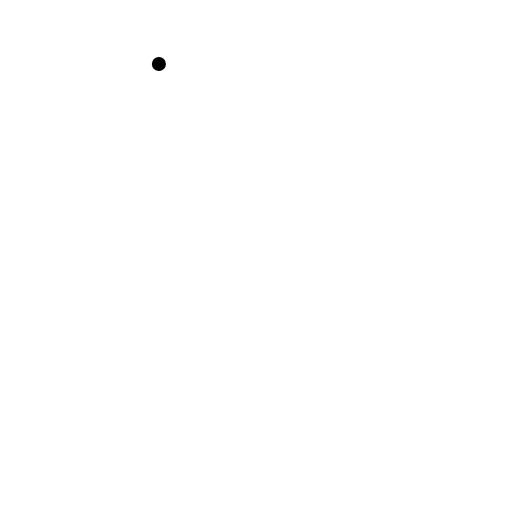
t = 0.00 s
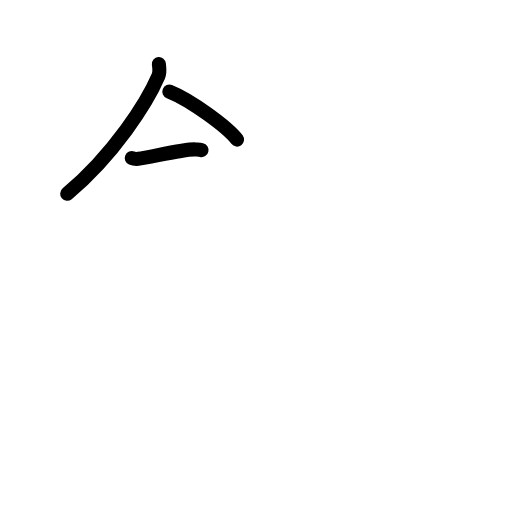
t = 2.75 s
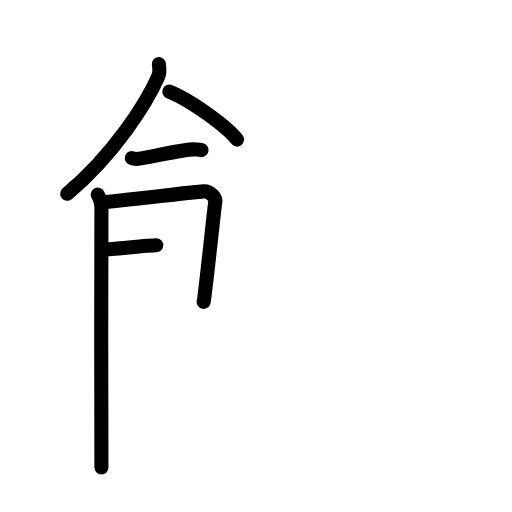
t = 5.50 s
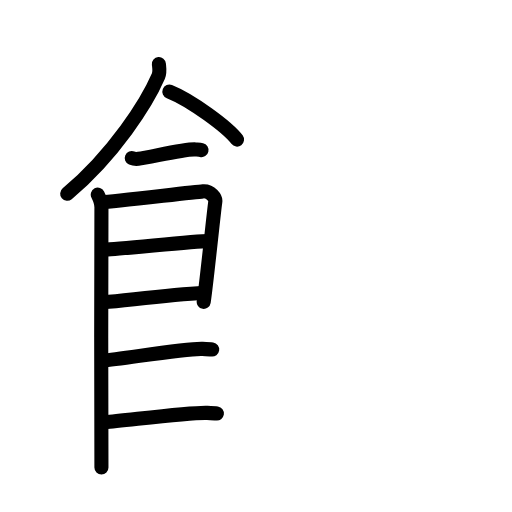
t = 8.50 s
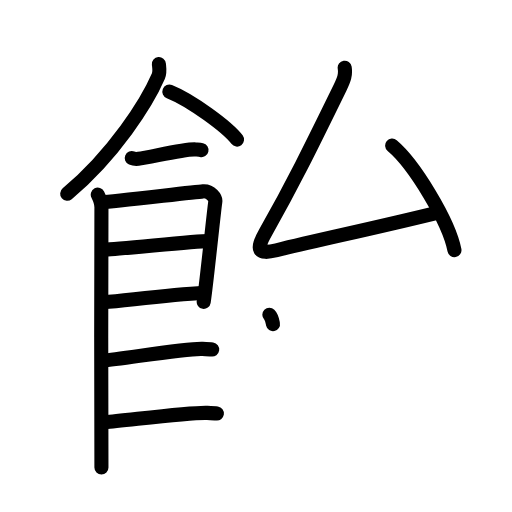
t = 11.17 s
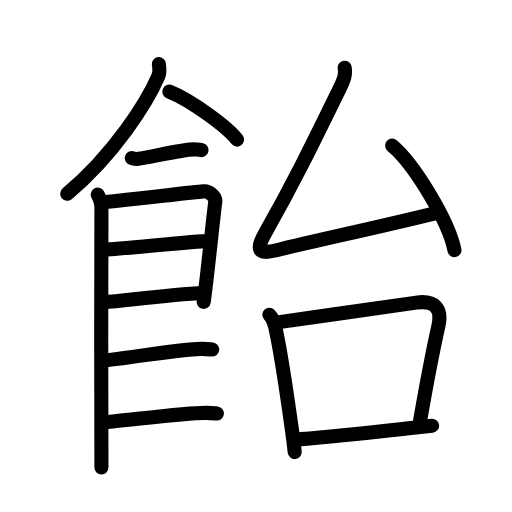
t = 14.00 s

The animated SVG that drew these frames (rendered in a browser with its animation timeline set to each time). Animation: 35 SMIL elements (animate=35); one cycle of 14.00 s.

<?xml version="1.0" encoding="UTF-8"?>
<!--
AniKanjiVG is licensed by CC-BY-SA Paul C. Sommerhoff (https://bitbucket.org/sommerhoff/anikanjivg).
AniKanjiVG uses KanjiVG which is licensed by CC-BY-SA Ulrich Apel (http://kanjivg.tagaini.net).
See also http://creativecommons.org/licenses/by-sa/3.0/
-->
<svg xmlns:kvg='http://kanjivg.tagaini.net' xmlns='http://www.w3.org/2000/svg' width='109' height='109' viewBox='0 0 109 109' style='fill:none;stroke:#000000;stroke-width:3;stroke-linecap:round;stroke-linejoin:round;' id="kvg:kanji_098f4"><g id="kvg:098f4" kvg:element="飴"><g id="kvg:098f4-g1" kvg:element="飠" kvg:original="食" kvg:position="left" kvg:radical="general"><path id="kvg:098f4-s1" kvg:type="㇒" d="M 33.825625,13.64 c 0.06,0.64 0.27,1.71 -0.11,2.57 -2.44,5.65 -9.46,16.71 -19.41,25.04"><animate attributeName="d" begin="0.0s" dur="1.0s" from="M 33.825625,13.64 C 33.825625,13.64 , 33.825625,13.64 , 33.825625,13.64 " to="M 33.825625,13.64 c 0.06,0.64 0.27,1.71 -0.11,2.57 -2.44,5.65 -9.46,16.71 -19.41,25.04" />
</path>
<path id="kvg:098f4-s2" kvg:type="㇔/㇏" d="M 36.06,19.5 c 4.52,1.8 12.36125,7.523542 14.399583,10.22"><animate attributeName="d" begin="1.0s" dur="1.0s" from="M 36.06,19.5 C 36.06,19.5 , 36.06,19.5 , 36.06,19.5 " to="M 36.06,19.5 c 4.52,1.8 12.36125,7.523542 14.399583,10.22" />
<animate attributeName="d" begin="0s" dur="1.0s" from="M-100,-100" to="M-100,-100" />
</path>
<path id="kvg:098f4-s3" kvg:type="㇐" d="M 28.044792,33.66 c 0.36,0.15 1.02,0.19 1.39,0.15 2.3,-0.25 9.959583,-2.17 12.189583,-2 0.6,0.05 0.96,0.07 1.27,0.14"><animate attributeName="d" begin="2.0s" dur="1.0s" from="M 28.044792,33.66 C 28.044792,33.66 , 28.044792,33.66 , 28.044792,33.66 " to="M 28.044792,33.66 c 0.36,0.15 1.02,0.19 1.39,0.15 2.3,-0.25 9.959583,-2.17 12.189583,-2 0.6,0.05 0.96,0.07 1.27,0.14" />
<animate attributeName="d" begin="0s" dur="2.0s" from="M-100,-100" to="M-100,-100" />
</path>
<path id="kvg:098f4-s4" kvg:type="㇑" d="M 20.814792,41.44 c 0.39,0.78 0.78,1.66 0.78,2.7 0,1.04 -0.13,54.33 0,55.37"><animate attributeName="d" begin="3.0s" dur="1.0s" from="M 20.814792,41.44 C 20.814792,41.44 , 20.814792,41.44 , 20.814792,41.44 " to="M 20.814792,41.44 c 0.39,0.78 0.78,1.66 0.78,2.7 0,1.04 -0.13,54.33 0,55.37" />
<animate attributeName="d" begin="0s" dur="3.0s" from="M-100,-100" to="M-100,-100" />
</path>
<path id="kvg:098f4-s5" kvg:type="㇕" d="M 21.734792,43.05 c 2.2,-0.13 19.479583,-2.15 21.479583,-2.31 1.67,-0.13 2.75,1.44 2.62,2.2 -0.26,1.56 -1.92,17.89 -2.47,21.33"><animate attributeName="d" begin="4.0s" dur="1.0s" from="M 21.734792,43.05 C 21.734792,43.05 , 21.734792,43.05 , 21.734792,43.05 " to="M 21.734792,43.05 c 2.2,-0.13 19.479583,-2.15 21.479583,-2.31 1.67,-0.13 2.75,1.44 2.62,2.2 -0.26,1.56 -1.92,17.89 -2.47,21.33" />
<animate attributeName="d" begin="0s" dur="4.0s" from="M-100,-100" to="M-100,-100" />
</path>
<path id="kvg:098f4-s6" kvg:type="㇐a" d="M 22.124792,53.12 c 2.98,0 18.919583,-1.79 22.289583,-1.79"><animate attributeName="d" begin="5.0s" dur="1.0s" from="M 22.124792,53.12 C 22.124792,53.12 , 22.124792,53.12 , 22.124792,53.12 " to="M 22.124792,53.12 c 2.98,0 18.919583,-1.79 22.289583,-1.79" />
<animate attributeName="d" begin="0s" dur="5.0s" from="M-100,-100" to="M-100,-100" />
</path>
<path id="kvg:098f4-s7" kvg:type="㇐a" d="M 21.994792,64.36 c 6.07,-0.56 13.919583,-1.54 21.469583,-2.02"><animate attributeName="d" begin="6.0s" dur="1.0s" from="M 21.994792,64.36 C 21.994792,64.36 , 21.994792,64.36 , 21.994792,64.36 " to="M 21.994792,64.36 c 6.07,-0.56 13.919583,-1.54 21.469583,-2.02" />
<animate attributeName="d" begin="0s" dur="6.0s" from="M-100,-100" to="M-100,-100" />
</path>
<path id="kvg:098f4-s8" kvg:type="㇐c" d="M 21.934792,76.75 c 3.73,-0.25 17.569583,-2.64 21.189583,-2.47 0.97,0.04 1.56,0.07 2.05,0.14"><animate attributeName="d" begin="7.0s" dur="1.0s" from="M 21.934792,76.75 C 21.934792,76.75 , 21.934792,76.75 , 21.934792,76.75 " to="M 21.934792,76.75 c 3.73,-0.25 17.569583,-2.64 21.189583,-2.47 0.97,0.04 1.56,0.07 2.05,0.14" />
<animate attributeName="d" begin="0s" dur="7.0s" from="M-100,-100" to="M-100,-100" />
</path>
<path id="kvg:098f4-s9" kvg:type="㇐c" d="M 22.434792,89.88 c 3.73,-0.25 18.069583,-2.15 21.689583,-1.98 0.97,0.04 1.56,0.07 2.05,0.14"><animate attributeName="d" begin="8.0s" dur="1.0s" from="M 22.434792,89.88 C 22.434792,89.88 , 22.434792,89.88 , 22.434792,89.88 " to="M 22.434792,89.88 c 3.73,-0.25 18.069583,-2.15 21.689583,-1.98 0.97,0.04 1.56,0.07 2.05,0.14" />
<animate attributeName="d" begin="0s" dur="8.0s" from="M-100,-100" to="M-100,-100" />
</path>
</g>
<g id="kvg:098f4-g2" kvg:element="台" kvg:position="right"><g id="kvg:098f4-g3" kvg:element="厶" kvg:position="top"><path id="kvg:098f4-s10" kvg:type="㇜" d="M73.38,14.41c0.24,1.5-0.13,2.51-1,4.29c-6.5,13.29-10,20.42-15.89,30.86c-2.04,3.62-1.63,4.69,2.39,3.71c10.09-2.46,19.63-4.4,33.48-7.78"><animate attributeName="d" begin="9.0s" dur="0.25s" from="M73.38,14.41C73.38,14.41,73.38,14.41,73.38,14.41" to="M73.38,14.41c0.24,1.5-0.13,2.51-1,4.29" />
<animate attributeName="d" begin="9.25s" dur="0.25s" from="M73.38,14.41c0.24,1.5-0.13,2.51-1,4.29c0,0,0,0,0,0,0" to="M73.38,14.41c0.24,1.5-0.13,2.51-1,4.29c-6.5,13.29-10,20.42-15.89,30.86" />
<animate attributeName="d" begin="9.5s" dur="0.25s" from="M73.38,14.41c0.24,1.5-0.13,2.51-1,4.29c-6.5,13.29-10,20.42-15.89,30.86c0,0,0,0,0,0,0" to="M73.38,14.41c0.24,1.5-0.13,2.51-1,4.29c-6.5,13.29-10,20.42-15.89,30.86c-2.04,3.62-1.63,4.69,2.39,3.71" />
<animate attributeName="d" begin="9.75s" dur="0.25s" from="M73.38,14.41c0.24,1.5-0.13,2.51-1,4.29c-6.5,13.29-10,20.42-15.89,30.86c-2.04,3.62-1.63,4.69,2.39,3.71c0,0,0,0,0,0,0" to="M73.38,14.41c0.24,1.5-0.13,2.51-1,4.29c-6.5,13.29-10,20.42-15.89,30.86c-2.04,3.62-1.63,4.69,2.39,3.71c10.09-2.46,19.63-4.4,33.48-7.78" />
<animate attributeName="d" begin="0s" dur="9.0s" from="M-100,-100" to="M-100,-100" />
</path>
<path id="kvg:098f4-s11" kvg:type="㇔" d="M83.49,31c4.68,3.93,12.09,16.14,13.26,22.25"><animate attributeName="d" begin="10.0s" dur="1.0s" from="M83.49,31C83.49,31,83.49,31,83.49,31" to="M83.49,31c4.68,3.93,12.09,16.14,13.26,22.25" />
<animate attributeName="d" begin="0s" dur="10.0s" from="M-100,-100" to="M-100,-100" />
</path>
</g>
<g id="kvg:098f4-g4" kvg:element="口" kvg:position="bottom"><path id="kvg:098f4-s12" kvg:type="㇑" d="M57.34,67.01c1.1,1.1,1.24,2.53,1.54,3.96c1.05,5.01,2.3,13.59,3.29,20.69c0.23,1.62,0.42,3.17,0.57,4.59"><animate attributeName="d" begin="11.0s" dur="0.3333333333333333s" from="M57.34,67.01C57.34,67.01,57.34,67.01,57.34,67.01" to="M57.34,67.01c1.1,1.1,1.24,2.53,1.54,3.96" />
<animate attributeName="d" begin="11.333333333333334s" dur="0.3333333333333333s" from="M57.34,67.01c1.1,1.1,1.24,2.53,1.54,3.96c0,0,0,0,0,0,0" to="M57.34,67.01c1.1,1.1,1.24,2.53,1.54,3.96c1.05,5.01,2.3,13.59,3.29,20.69" />
<animate attributeName="d" begin="11.666666666666666s" dur="0.3333333333333333s" from="M57.34,67.01c1.1,1.1,1.24,2.53,1.54,3.96c1.05,5.01,2.3,13.59,3.29,20.69c0,0,0,0,0,0,0" to="M57.34,67.01c1.1,1.1,1.24,2.53,1.54,3.96c1.05,5.01,2.3,13.59,3.29,20.69c0.23,1.62,0.42,3.17,0.57,4.59" />
<animate attributeName="d" begin="0s" dur="11.0s" from="M-100,-100" to="M-100,-100" />
</path>
<path id="kvg:098f4-s13" kvg:type="㇕b" d="M59.44,68.58c9.24-1.33,22.06-3.1,29.19-4.15c3.83-0.56,5.56,1.17,4.7,4.97c-1.49,6.59-2.49,12.11-3.9,20.17"><animate attributeName="d" begin="12.0s" dur="0.3333333333333333s" from="M59.44,68.58C59.44,68.58,59.44,68.58,59.44,68.58" to="M59.44,68.58c9.24-1.33,22.06-3.1,29.19-4.15" />
<animate attributeName="d" begin="12.333333333333334s" dur="0.3333333333333333s" from="M59.44,68.58c9.24-1.33,22.06-3.1,29.19-4.15c0,0,0,0,0,0,0" to="M59.44,68.58c9.24-1.33,22.06-3.1,29.19-4.15c3.83-0.56,5.56,1.17,4.7,4.97" />
<animate attributeName="d" begin="12.666666666666666s" dur="0.3333333333333333s" from="M59.44,68.58c9.24-1.33,22.06-3.1,29.19-4.15c3.83-0.56,5.56,1.17,4.7,4.97c0,0,0,0,0,0,0" to="M59.44,68.58c9.24-1.33,22.06-3.1,29.19-4.15c3.83-0.56,5.56,1.17,4.7,4.97c-1.49,6.59-2.49,12.11-3.9,20.17" />
<animate attributeName="d" begin="0s" dur="12.0s" from="M-100,-100" to="M-100,-100" />
</path>
<path id="kvg:098f4-s14" kvg:type="㇐b" d="M64.05,93.49c7.31-0.57,13.28-1.24,22.47-2.26c1.7-0.19,3.51-0.39,5.47-0.6"><animate attributeName="d" begin="13.0s" dur="0.5s" from="M64.05,93.49C64.05,93.49,64.05,93.49,64.05,93.49" to="M64.05,93.49c7.31-0.57,13.28-1.24,22.47-2.26" />
<animate attributeName="d" begin="13.5s" dur="0.5s" from="M64.05,93.49c7.31-0.57,13.28-1.24,22.47-2.26c0,0,0,0,0,0,0" to="M64.05,93.49c7.31-0.57,13.28-1.24,22.47-2.26c1.7-0.19,3.51-0.39,5.47-0.6" />
<animate attributeName="d" begin="0s" dur="13.0s" from="M-100,-100" to="M-100,-100" />
</path>
</g>
</g>
</g>
</svg>
